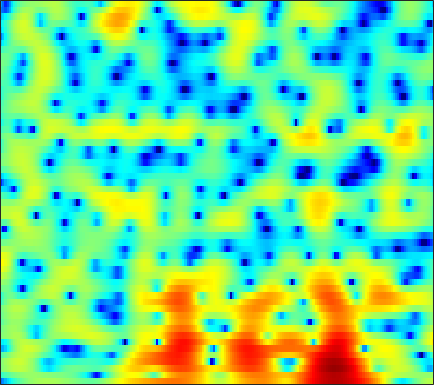

The data file committed next to this chart (first rows):
-12.035, -10.715, -8.9277, -7.3131, -6.2227, -4.9344, -3.8048, -3.0552, -2.1662, -1.402, -0.75195, -0.33331, 0.14953, 0.56055, 0.82095, 1.1108, 1.3455, 1.483, 1.6327, 1.7402, 1.8046, 1.8233, 1.8124, 1.765
-3.441, -3.026, -2.471, -1.925, -1.53, -1.029, -0.5626, -0.2459, 0.1246, 0.4348, 0.6808, 0.8215, 0.9538, 1.024, 1.038, 1.012, 0.9444, 0.8726, 0.7551, 0.6232, 0.4924, 0.3977, 0.2851, 0.1875
-0.02711, 0.463, 1.047, 1.552, 1.879, 2.239, 2.506, 2.646, 2.746, 2.732, 2.601, 2.422, 2.062, 1.551, 1.06, 0.2537, -0.7389, -1.611, -2.94, -4.405, -5.845, -6.694, -7.176, -6.779
0.03897, 0.5947, 1.263, 1.839, 2.215, 2.629, 2.939, 3.098, 3.207, 3.182, 3.021, 2.806, 2.373, 1.758, 1.168, 0.1915, -1.023, -2.104, -3.777, -5.657, -7.519, -8.58, -9.028, -8.41
-2.255, -1.674, -0.9123, -0.1569, 0.3953, 1.085, 1.694, 2.087, 2.504, 2.79, 2.931, 2.942, 2.823, 2.554, 2.265, 1.763, 1.139, 0.6133, -0.1542, -0.9615, -1.775, -2.375, -3.148, -3.887
-9.172, -9.184, -7.666, -5.301, -3.571, -1.592, -0.005217, 0.9531, 1.961, 2.691, 3.169, 3.396, 3.532, 3.502, 3.385, 3.123, 2.741, 2.38, 1.8, 1.109, 0.2857, -0.431, -1.548, -2.902
-6.11, -6.333, -5.467, -3.771, -2.398, -0.7579, 0.5511, 1.313, 2.06, 2.52, 2.726, 2.743, 2.604, 2.338, 2.087, 1.741, 1.423, 1.22, 1.004, 0.8014, 0.5588, 0.3133, -0.1459, -0.777
0.03332, 0.2289, 0.5597, 0.9421, 1.235, 1.583, 1.835, 1.918, 1.841, 1.512, 0.8745, 0.1776, -1.108, -2.866, -4.52, -7.009, -8.651, -8.214, -6.146, -4.008, -2.327, -1.355, -0.3848, 0.2847
-0.6333, -0.1234, 0.4493, 0.8946, 1.146, 1.353, 1.407, 1.332, 1.056, 0.5617, -0.1792, -0.9158, -2.174, -3.72, -5.039, -6.732, -7.675, -7.435, -6.127, -4.478, -2.948, -1.945, -0.817, 0.109
-1.895, -1.14, -0.3391, 0.2701, 0.6119, 0.9113, 1.045, 1.042, 0.9011, 0.6209, 0.2004, -0.1912, -0.7776, -1.4, -1.852, -2.365, -2.724, -2.849, -2.805, -2.556, -2.131, -1.724, -1.098, -0.4325
-1.059, -0.4581, 0.2323, 0.7948, 1.134, 1.463, 1.652, 1.7, 1.644, 1.448, 1.118, 0.7893, 0.2316, -0.4472, -1.026, -1.871, -2.76, -3.409, -4.149, -4.563, -4.448, -4.022, -3.123, -2.051
-0.6662, -0.08554, 0.6433, 1.279, 1.659, 2.053, 2.3, 2.39, 2.389, 2.24, 1.945, 1.625, 1.051, 0.2646, -0.4997, -1.837, -3.692, -5.639, -9.521, -17.36, -21.14, -12.31, -6.951, -3.826
-3.411, -2.109, -0.7381, 0.2527, 0.7653, 1.197, 1.399, 1.435, 1.378, 1.254, 1.11, 0.9973, 0.8082, 0.5583, 0.291, -0.2005, -0.8591, -1.428, -2.181, -2.695, -2.647, -2.212, -1.311, -0.3534
-3.919, -2.585, -1.382, -0.7545, -0.5976, -0.7794, -1.384, -2.051, -3.083, -3.908, -4.078, -3.689, -2.711, -1.617, -0.8844, -0.06287, 0.5703, 0.9484, 1.349, 1.687, 2.026, 2.255, 2.52, 2.69
-0.7049, -0.5581, -0.551, -0.8725, -1.356, -2.431, -4.096, -5.904, -9.516, -15.99, -20.05, -13.44, -8.293, -5.2, -3.566, -1.904, -0.6525, 0.1101, 0.9435, 1.636, 2.202, 2.551, 2.91, 3.129
1.083, 0.8692, 0.4417, -0.1683, -0.7622, -1.721, -2.852, -3.756, -4.944, -5.833, -6.228, -6.161, -5.657, -4.904, -4.274, -3.435, -2.607, -1.997, -1.189, -0.393, 0.3594, 0.8898, 1.527, 2.063
2.865, 2.535, 1.943, 1.203, 0.5431, -0.4354, -1.5, -2.299, -3.312, -4.199, -4.896, -5.271, -5.622, -5.87, -5.985, -6.074, -5.958, -5.664, -4.863, -3.711, -2.38, -1.377, -0.1557, 0.8949
4.734, 4.332, 3.589, 2.59, 1.67, 0.1884, -1.56, -3.011, -5, -6.717, -7.683, -7.924, -8.004, -8.308, -8.951, -10.74, -14.23, -18.08, -15.63, -9.581, -5.574, -3.406, -1.267, 0.2848
5.795, 5.447, 4.732, 3.682, 2.648, 0.8511, -1.585, -4.042, -8.769, -17.72, -18.93, -12.62, -8.866, -7.196, -6.728, -6.75, -7.138, -7.203, -6.377, -4.685, -2.8, -1.557, -0.2601, 0.6111
4.564, 4.449, 4.095, 3.507, 2.903, 1.898, 0.6772, -0.3213, -1.624, -2.633, -3.069, -3.03, -2.687, -2.229, -1.917, -1.557, -1.258, -1.035, -0.695, -0.3518, -0.02499, 0.1447, 0.1916, -0.03797
1.824, 1.943, 1.98, 1.895, 1.765, 1.521, 1.229, 0.9942, 0.7032, 0.4764, 0.3346, 0.2855, 0.2976, 0.3554, 0.4148, 0.4823, 0.5353, 0.5521, 0.5292, 0.4496, 0.2676, 0.04223, -0.4048, -1.059
-0.7984, -0.6342, -0.4136, -0.151, 0.06877, 0.3695, 0.6548, 0.8411, 1.044, 1.201, 1.311, 1.372, 1.426, 1.439, 1.425, 1.368, 1.27, 1.166, 0.9667, 0.7087, 0.359, 0.03588, -0.4777, -1.1
-4.067, -4.31, -4.056, -3.17, -2.292, -1.108, -0.07265, 0.575, 1.25, 1.728, 2.035, 2.172, 2.241, 2.218, 2.153, 2.022, 1.84, 1.675, 1.417, 1.092, 0.7042, 0.3601, -0.184, -0.8209
-10.17, -18.11, -16.31, -7.649, -4.355, -1.505, 0.3731, 1.363, 2.278, 2.816, 3.06, 3.076, 2.934, 2.658, 2.401, 2.051, 1.742, 1.55, 1.345, 1.14, 0.8783, 0.5995, 0.07412, -0.6595
-1.261, -1.77, -1.628, -0.6377, 0.3394, 1.601, 2.61, 3.166, 3.598, 3.69, 3.44, 3.021, 2.18, 1.035, 0.05295, -1.195, -1.938, -1.987, -1.533, -0.89, -0.4329, -0.2985, -0.4339, -0.9828
2.368, 2.356, 2.477, 2.727, 2.96, 3.28, 3.534, 3.627, 3.566, 3.237, 2.553, 1.76, 0.1826, -2.215, -4.875, -10.87, -40.55, -14.32, -7.496, -4.398, -2.764, -2.104, -1.777, -1.922
1.955, 2.119, 2.299, 2.463, 2.58, 2.717, 2.819, 2.845, 2.798, 2.59, 2.171, 1.68, 0.7663, -0.4314, -1.467, -2.803, -3.612, -3.687, -3.262, -2.704, -2.334, -2.247, -2.401, -2.79
0.2525, 0.4105, 0.4971, 0.5097, 0.5253, 0.611, 0.8203, 1.079, 1.494, 1.909, 2.234, 2.369, 2.408, 2.269, 2.079, 1.754, 1.382, 1.083, 0.619, 0.03544, -0.745, -1.514, -2.781, -4.305
-2.225, -2.381, -2.84, -3.62, -4.371, -5.234, -5.078, -4.022, -2.016, -0.04737, 1.548, 2.474, 3.372, 3.922, 4.144, 4.213, 4.026, 3.739, 3.126, 2.229, 0.964, -0.2905, -2.541, -5.839
-7.165, -7.114, -7.365, -8.416, -10.1, -14.51, -17.46, -11.69, -6, -2.377, 0.09193, 1.451, 2.756, 3.614, 4.008, 4.248, 4.2, 3.994, 3.514, 2.789, 1.829, 0.965, -0.3772, -1.826
-15.16, -11.78, -9.176, -7.715, -7.002, -6.209, -5.212, -4.191, -2.611, -1.009, 0.4113, 1.295, 2.199, 2.807, 3.076, 3.205, 3.11, 2.897, 2.467, 1.904, 1.266, 0.7594, 0.116, -0.4303
-8.07, -7.007, -5.496, -4.164, -3.288, -2.235, -1.259, -0.5669, 0.3114, 1.108, 1.787, 2.189, 2.569, 2.742, 2.734, 2.541, 2.142, 1.726, 1.035, 0.2629, -0.5168, -1.035, -1.554, -1.815
-2.168, -1.835, -1.249, -0.5687, -0.05106, 0.6286, 1.275, 1.705, 2.216, 2.623, 2.9, 3.005, 3.006, 2.808, 2.519, 1.93, 1.075, 0.2657, -1.083, -2.723, -4.59, -5.944, -7.181, -7.186
-0.2097, 0.082, 0.5298, 1.036, 1.42, 1.918, 2.357, 2.638, 2.938, 3.131, 3.197, 3.152, 2.946, 2.55, 2.109, 1.297, 0.1948, -0.8721, -2.711, -5.211, -8.78, -12.85, -23.22, -18
-0.7877, -0.2858, 0.4038, 1.048, 1.495, 2.009, 2.42, 2.671, 2.898, 3.01, 3.006, 2.922, 2.68, 2.296, 1.9, 1.211, 0.3147, -0.5197, -1.827, -3.354, -5.02, -6.208, -7.409, -7.842
-2.861, -1.699, -0.4088, 0.5869, 1.17, 1.76, 2.194, 2.418, 2.607, 2.684, 2.664, 2.586, 2.418, 2.168, 1.931, 1.546, 1.056, 0.6252, -0.04053, -0.8236, -1.706, -2.422, -3.446, -4.516
-3.379, -1.855, -0.3933, 0.6031, 1.101, 1.536, 1.757, 1.81, 1.822, 1.782, 1.69, 1.595, 1.461, 1.328, 1.261, 1.242, 1.307, 1.377, 1.388, 1.258, 0.9261, 0.4936, -0.376, -1.711
-1.508, -0.8224, -0.1422, 0.1945, 0.2074, -0.07671, -0.6482, -1.086, -1.543, -1.734, -1.801, -1.913, -2.332, -2.902, -3.169, -2.79, -1.501, -0.3456, 1.057, 2.09, 2.677, 2.843, 2.709, 2.189
-3.092, -2.354, -1.833, -1.939, -2.508, -4.135, -7.032, -10.3, -14.18, -11.14, -8.105, -7.161, -7.576, -10.45, -16.11, -18.83, -7.764, -3.906, -0.6511, 1.413, 2.701, 3.304, 3.733, 3.86
-5.066, -3.772, -2.819, -2.626, -2.961, -4.03, -5.71, -7.208, -8.386, -7.656, -6.142, -5.262, -4.587, -4.352, -4.136, -3.412, -2.07, -0.8828, 0.578, 1.732, 2.534, 2.939, 3.233, 3.333
-3.26, -2.569, -1.85, -1.42, -1.278, -1.27, -1.398, -1.481, -1.482, -1.313, -0.9879, -0.7064, -0.3032, 0.0886, 0.3792, 0.7986, 1.202, 1.476, 1.772, 1.908, 1.854, 1.684, 1.338, 0.8745
-2.125, -1.618, -0.988, -0.4442, -0.099, 0.2712, 0.558, 0.7543, 1.002, 1.261, 1.52, 1.717, 1.956, 2.169, 2.286, 2.37, 2.342, 2.219, 1.88, 1.296, 0.4059, -0.5079, -2.076, -4.001
-2.775, -2.027, -1.174, -0.46, -0.01266, 0.487, 0.9171, 1.194, 1.531, 1.849, 2.148, 2.361, 2.603, 2.782, 2.859, 2.847, 2.684, 2.433, 1.872, 1.001, -0.2768, -1.577, -3.955, -7.472
-3.945, -2.948, -1.931, -1.197, -0.7842, -0.3583, -0.01479, 0.2157, 0.5368, 0.888, 1.287, 1.601, 2.019, 2.384, 2.601, 2.78, 2.788, 2.666, 2.308, 1.693, 0.8101, -0.03186, -1.371, -2.847
-3.645, -2.957, -2.347, -2.056, -2.004, -2.099, -2.3, -2.407, -2.367, -2.004, -1.32, -0.6706, 0.2658, 1.158, 1.741, 2.372, 2.796, 2.969, 3.01, 2.832, 2.447, 2.038, 1.359, 0.5928
-2.307, -2.193, -2.326, -2.812, -3.45, -4.722, -6.522, -8.163, -10.04, -9.632, -7.111, -5.047, -2.665, -0.7426, 0.4246, 1.661, 2.585, 3.089, 3.52, 3.705, 3.654, 3.477, 3.078, 2.498
-1.387, -1.59, -2.134, -3.05, -4.043, -5.872, -8.475, -11.11, -15.25, -14.8, -10.41, -7.577, -4.607, -2.26, -0.8087, 0.7846, 2.031, 2.756, 3.456, 3.868, 4.013, 3.953, 3.666, 3.145
-0.8268, -1.053, -1.578, -2.395, -3.199, -4.49, -5.933, -6.986, -8.096, -8.473, -7.905, -6.899, -5.088, -3.083, -1.627, 0.1107, 1.544, 2.395, 3.247, 3.776, 4.003, 3.983, 3.709, 3.18
-0.3513, -0.4516, -0.7978, -1.405, -2.046, -3.192, -4.693, -6.145, -8.645, -11.97, -14.3, -12.31, -7.906, -4.332, -2.225, -0.02028, 1.635, 2.568, 3.461, 3.989, 4.184, 4.13, 3.793, 3.179
-0.8409, -0.7307, -0.7456, -0.9583, -1.288, -1.995, -3.08, -4.181, -6.093, -8.386, -9.614, -8.459, -5.497, -2.692, -0.9649, 0.8584, 2.191, 2.935, 3.594, 3.924, 3.941, 3.764, 3.291, 2.545
-3.15, -2.68, -2.082, -1.61, -1.369, -1.208, -1.247, -1.354, -1.535, -1.623, -1.444, -1.087, -0.3384, 0.5649, 1.235, 2.029, 2.643, 2.958, 3.172, 3.141, 2.864, 2.49, 1.784, 0.8454
-7.661, -6.14, -4.278, -2.762, -1.834, -0.8542, -0.1018, 0.3276, 0.7841, 1.169, 1.521, 1.771, 2.101, 2.403, 2.59, 2.759, 2.827, 2.777, 2.584, 2.211, 1.639, 1.059, 0.05262, -1.227
-11.64, -8.412, -5.36, -3.118, -1.794, -0.3746, 0.7399, 1.402, 2.1, 2.608, 2.952, 3.116, 3.204, 3.155, 3.039, 2.789, 2.436, 2.129, 1.659, 1.119, 0.4557, -0.1537, -1.219, -2.702
-7.091, -5.771, -3.943, -2.213, -1.046, 0.3191, 1.445, 2.147, 2.887, 3.384, 3.637, 3.669, 3.487, 3.05, 2.56, 1.728, 0.7598, 0.06579, -0.6862, -1.105, -1.282, -1.396, -1.697, -2.338
-6.009, -4.897, -3.414, -1.94, -0.8743, 0.4362, 1.597, 2.338, 3.109, 3.629, 3.849, 3.788, 3.392, 2.568, 1.607, -0.2396, -2.882, -5.5, -8.725, -7.861, -4.913, -3.206, -1.718, -0.9303
-8.324, -7.212, -5.842, -4.388, -3.217, -1.616, -0.1295, 0.847, 1.894, 2.623, 3.017, 3.074, 2.81, 2.108, 1.262, -0.3907, -2.745, -4.966, -7.471, -6.652, -3.966, -2.207, -0.5027, 0.5964
-11.3, -12.43, -13.42, -11.73, -9.214, -6.006, -3.48, -2.011, -0.4827, 0.5719, 1.246, 1.542, 1.658, 1.503, 1.241, 0.7405, 0.1736, -0.1998, -0.4563, -0.3439, 0.1259, 0.5818, 1.204, 1.707
-9.978, -12.44, -15.64, -13.69, -10.51, -7.081, -4.589, -3.226, -1.861, -0.8691, -0.1893, 0.164, 0.484, 0.6795, 0.76, 0.8305, 0.894, 0.9651, 1.114, 1.331, 1.597, 1.813, 2.081, 2.277
